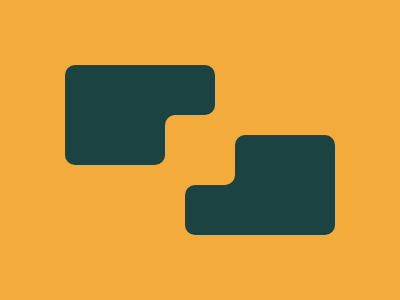

Give the HTML and CSS whose rendering is this image.

<div></div><div></div><p></p>
<style>
body {
  background: #f3ac3c;
  margin: 0;
}
div {
  width: 100px;
  height: 100px;
  background: #1a4341;
  border-radius: 10px 0 10px 10px;
  position: absolute;
  top: 65px;
  left: 65px;
}
div:before,div:after,p {
  content: '';
  background: #1a4341;
  position: absolute;
  border-radius: 10px;
}
div:before {
  width: 70px;
  height: 50px;
  right: -50px;
}
div:after {
  width: 20px;
  height: 20px;
  right: -10px;
  top: 45px;
}
div+div {
  transform: rotate(180deg);
  top: 135px;
  left: 235px;
}
p {
  width: 70px;
  height: 70px;
  background: #f3ac3c;
  top: 99px;
  left: 165px;
}
</style>